Run: headless pygame with SDL's dummy video driver; simulated clock (each Clock.tick advances the game by its frame time, no real sleeping); random seed 0; keys injected as events and as key.get_pressed() state; no mouse input.
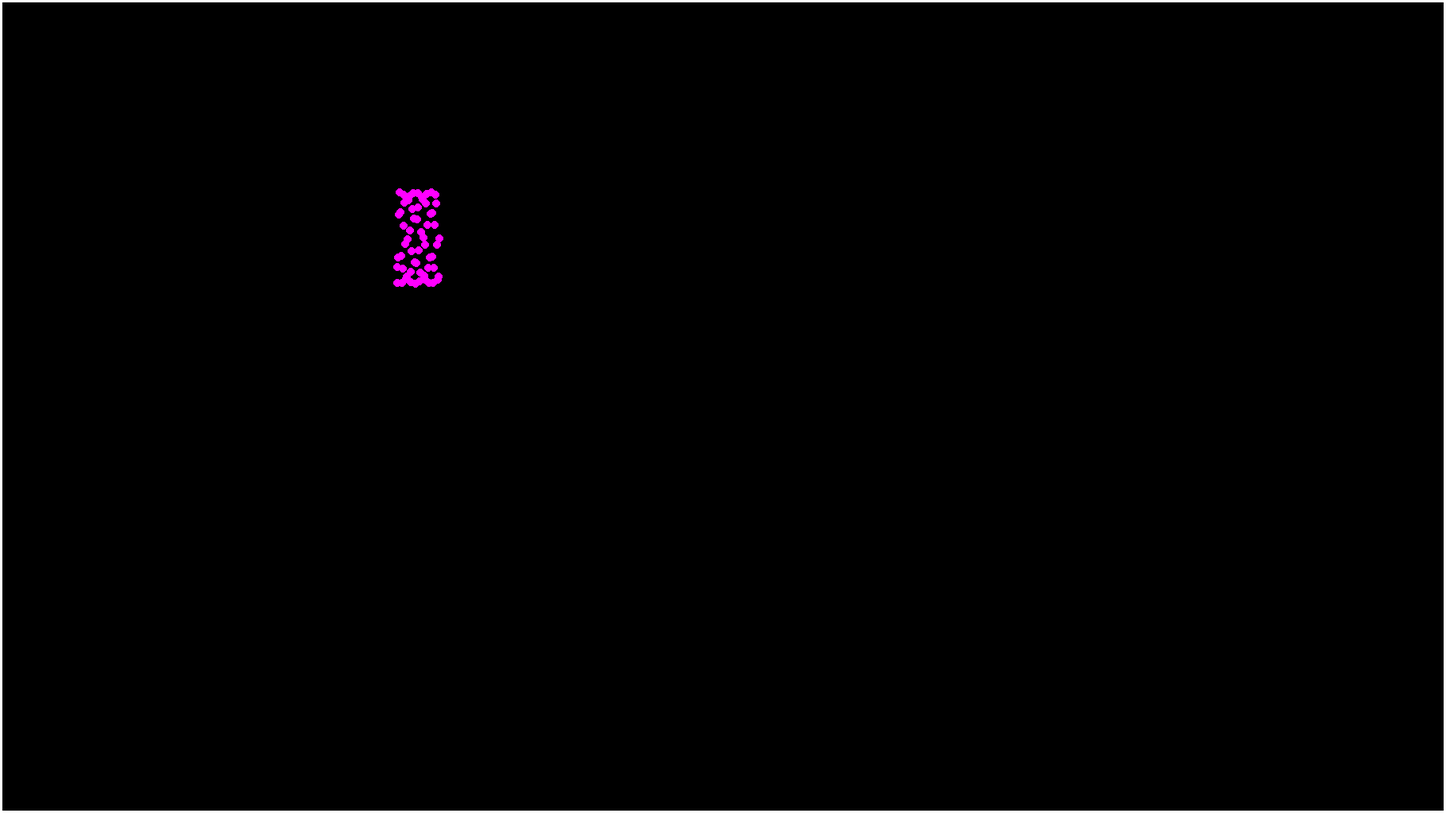
Frame 1 of 4 · flips 1–60 · no input
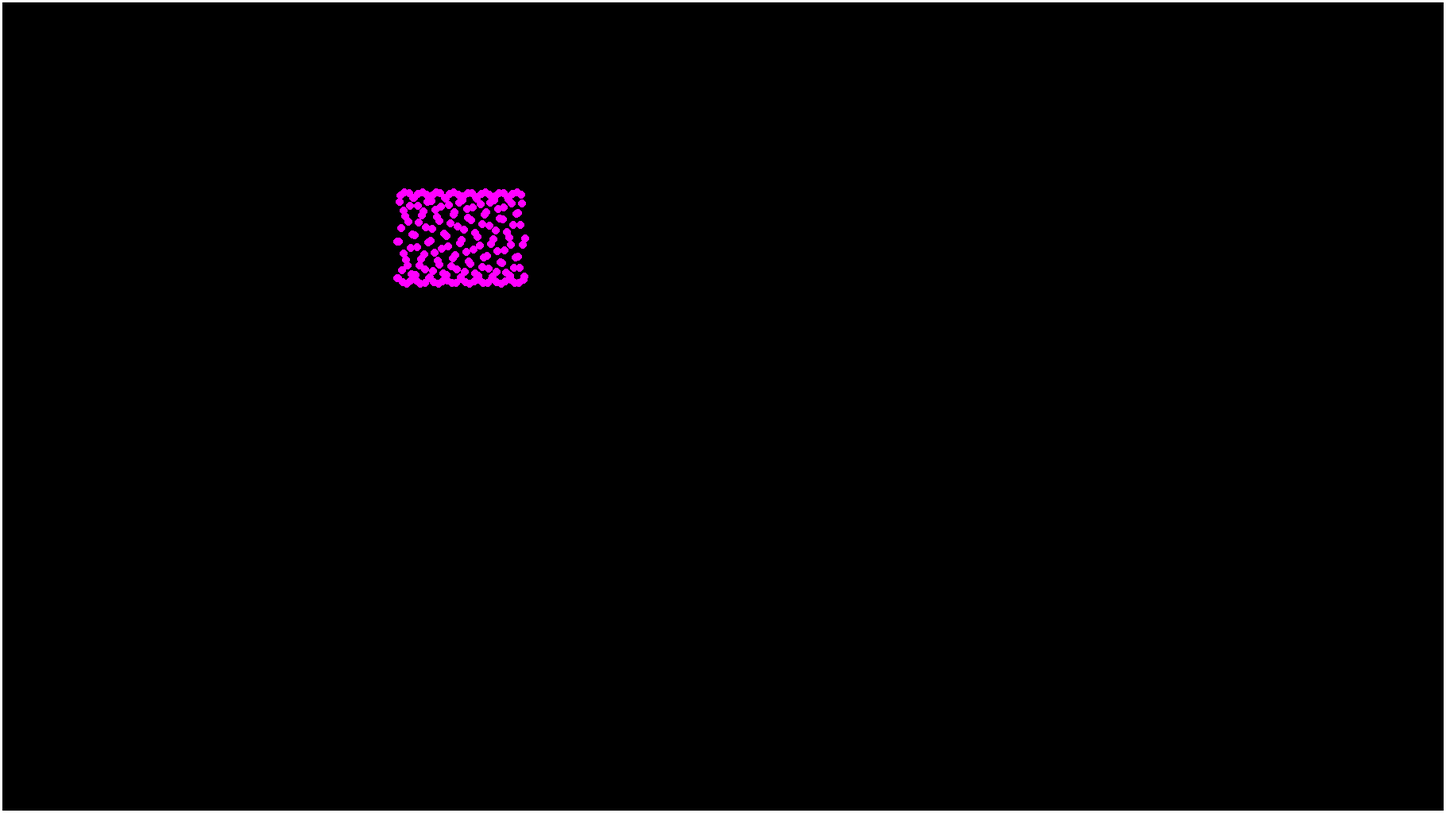
Frame 2 of 4 · flips 61–180 · tapped SPACE, RETURN · held RIGHT (→), D
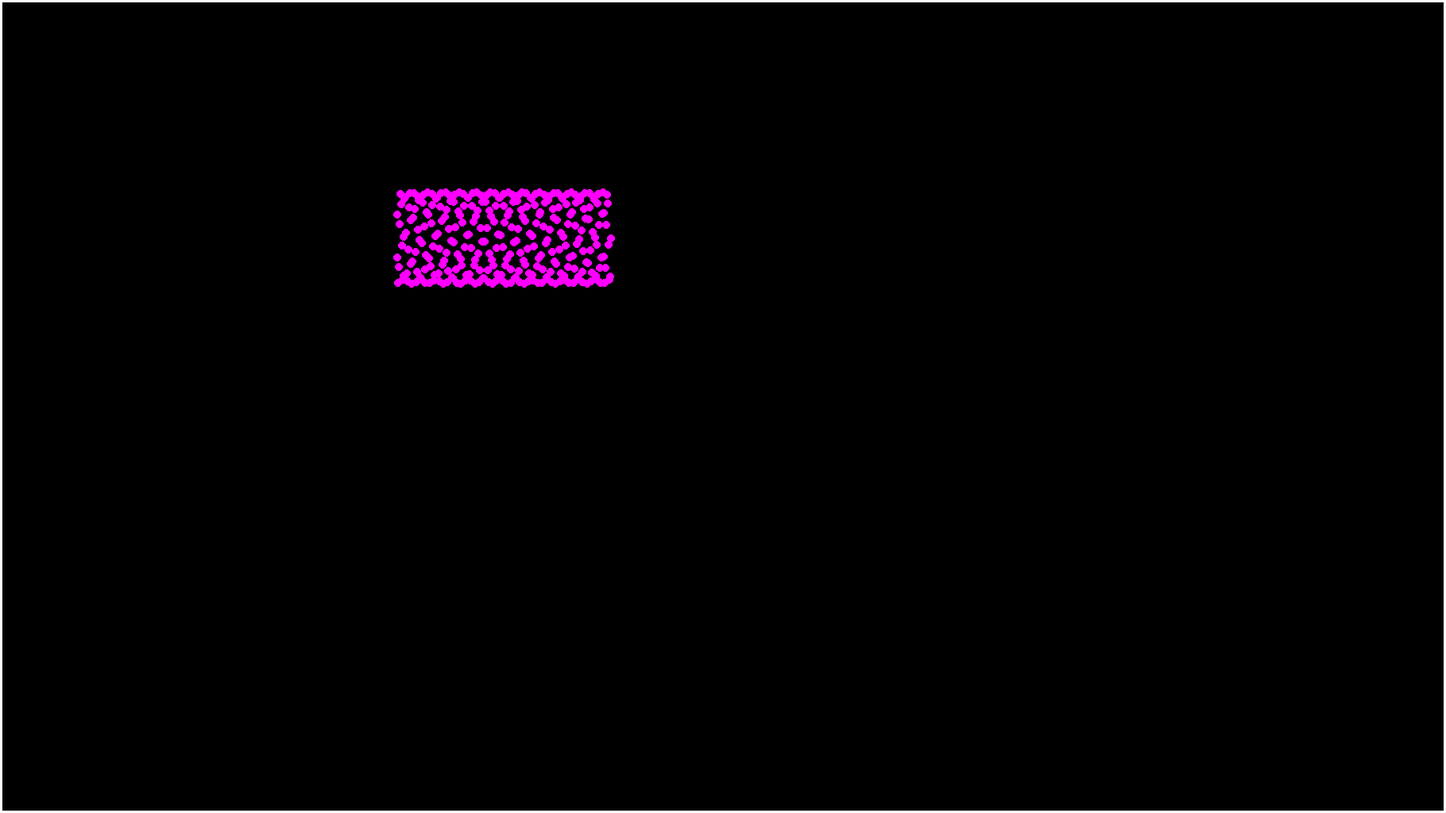
Frame 3 of 4 · flips 181–300 · held DOWN (↓), S
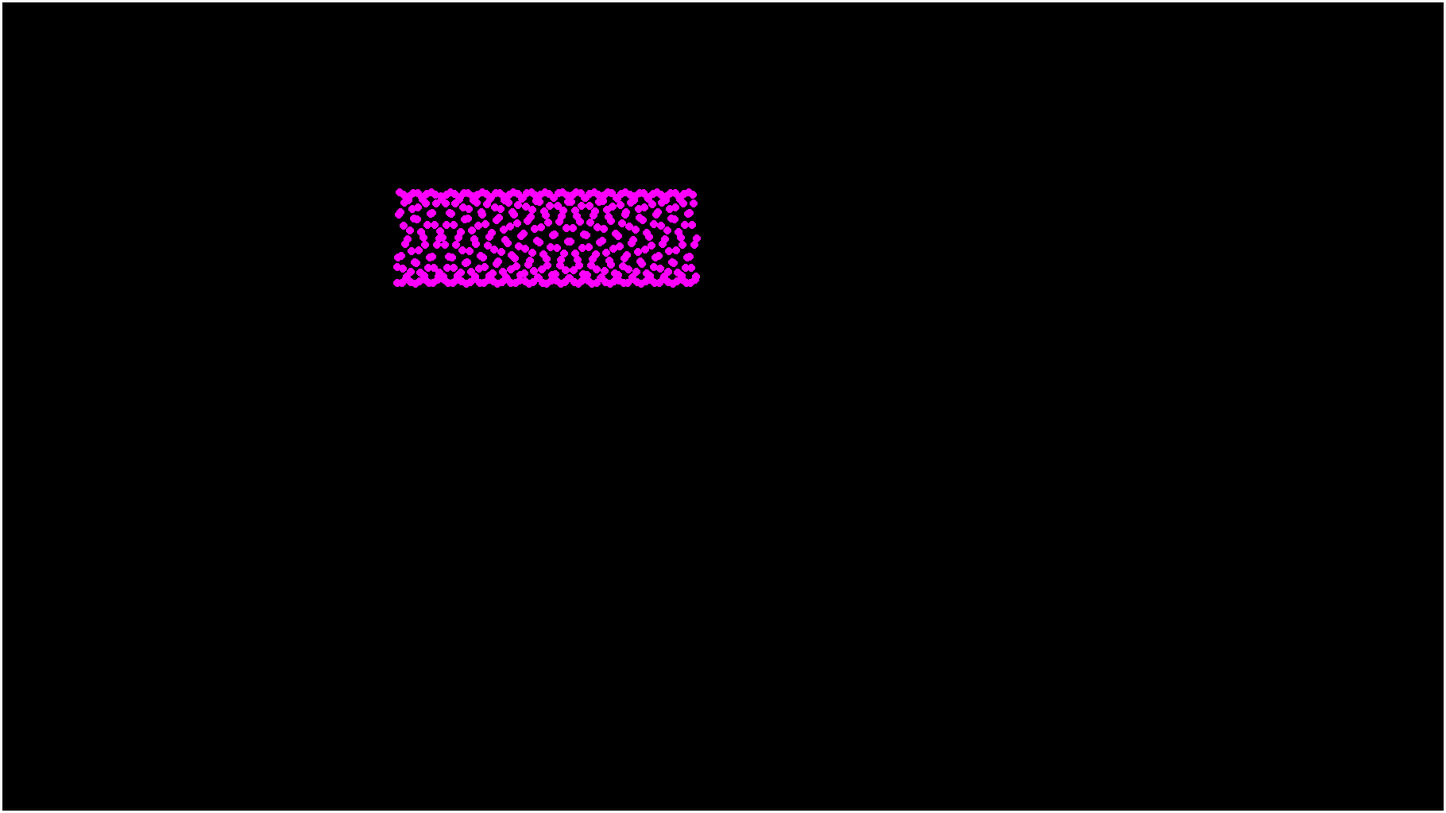
Frame 4 of 4 · flips 301–420 · held LEFT (←), A, UP (↑), W

The pygame program that drew these frames:

#! /usr/bin/python3

from typing import List, Tuple

import math
import pygame

class window:
    WIDTH = int(1820)
    HEIGHT = int(WIDTH/(16/9))
    DISPLAY = (WIDTH, HEIGHT)


FPS = int(200)
WIN = pygame.display.set_mode(window.DISPLAY)
pygame.display.set_caption('Trigonometric Music')

UNIT_CIRCLE = (315, 500, 300)
MAX_PIXELS = int(1000)


class box:
    def __init__(self, x: int, y: int, width: int, height: int) -> None:
        self.x = x
        self.y = y
        self.w = width
        self.h = height
        self.pyRect = pygame.Rect(x, y, width, height)

    def draw(self, win: Tuple[int, int]) -> None:
        color = (255, 255, 255)
        pygame.draw.rect(win, color, self.pyRect)


class round:
    def __init__(self, x: int, y: int, radi: int) -> None:
        self.x = x
        self.y = y
        self.center = (x, y)
        self.radi = radi

    def update(self) -> None:
        self.center = (self.x, self.y)

    def draw(self, win: Tuple[int, int]) -> None:
        velo = .9
        color = (255, 0, 255)
        pygame.draw.circle(win, color, self.center, self.radi)
        self.x += velo

    @staticmethod
    def createRound(xOffset: int, yOffset: int) -> Tuple[int, round]:
        change = 1
        size = 5
        muti = 1
        yPos = (math.degrees(math.sin(angle)) * muti) + yOffset

        return (angle + change) % 360, round(xOffset, yPos, size)


def _create_bounds(win: Tuple[int, int]) -> List[box]:
    THICKNESS = int(3)
    return [
        box(0, 0, win[0], THICKNESS),
        box(0, 0, THICKNESS, win[1]),
        box(THICKNESS, win[1] - THICKNESS, win[0], THICKNESS),
        box(win[0] - THICKNESS, 0, THICKNESS, win[1]),
    ]


def render(pixels: List[round], bounds: List[box]) -> None:
    WIN.fill((0, 0, 0))
    # pygame.draw.circle(WIN, (255, 0, 255), UNIT_CIRCLE[:-1], UNIT_CIRCLE[2])

    for bound in bounds:
        bound.draw(WIN)

    for pixel in pixels:
        pixel.draw(WIN)
        pixel.update()

    pygame.display.update()


def main():
    clock = pygame.time.Clock()
    bounds = _create_bounds(window.DISPLAY)

    global angle; angle = 0
    pixels = []

    while True:
        clock.tick(FPS)
        for event in pygame.event.get():
            if event.type is pygame.QUIT:
                exit()

        if len(pixels) < MAX_PIXELS:
            angle, newRound = round.createRound(500, 300)
            pixels.append(newRound)
            print(f'{angle=}, {len(pixels)=}')
            render(pixels, bounds=bounds)


if __name__ == '__main__':
    main()
